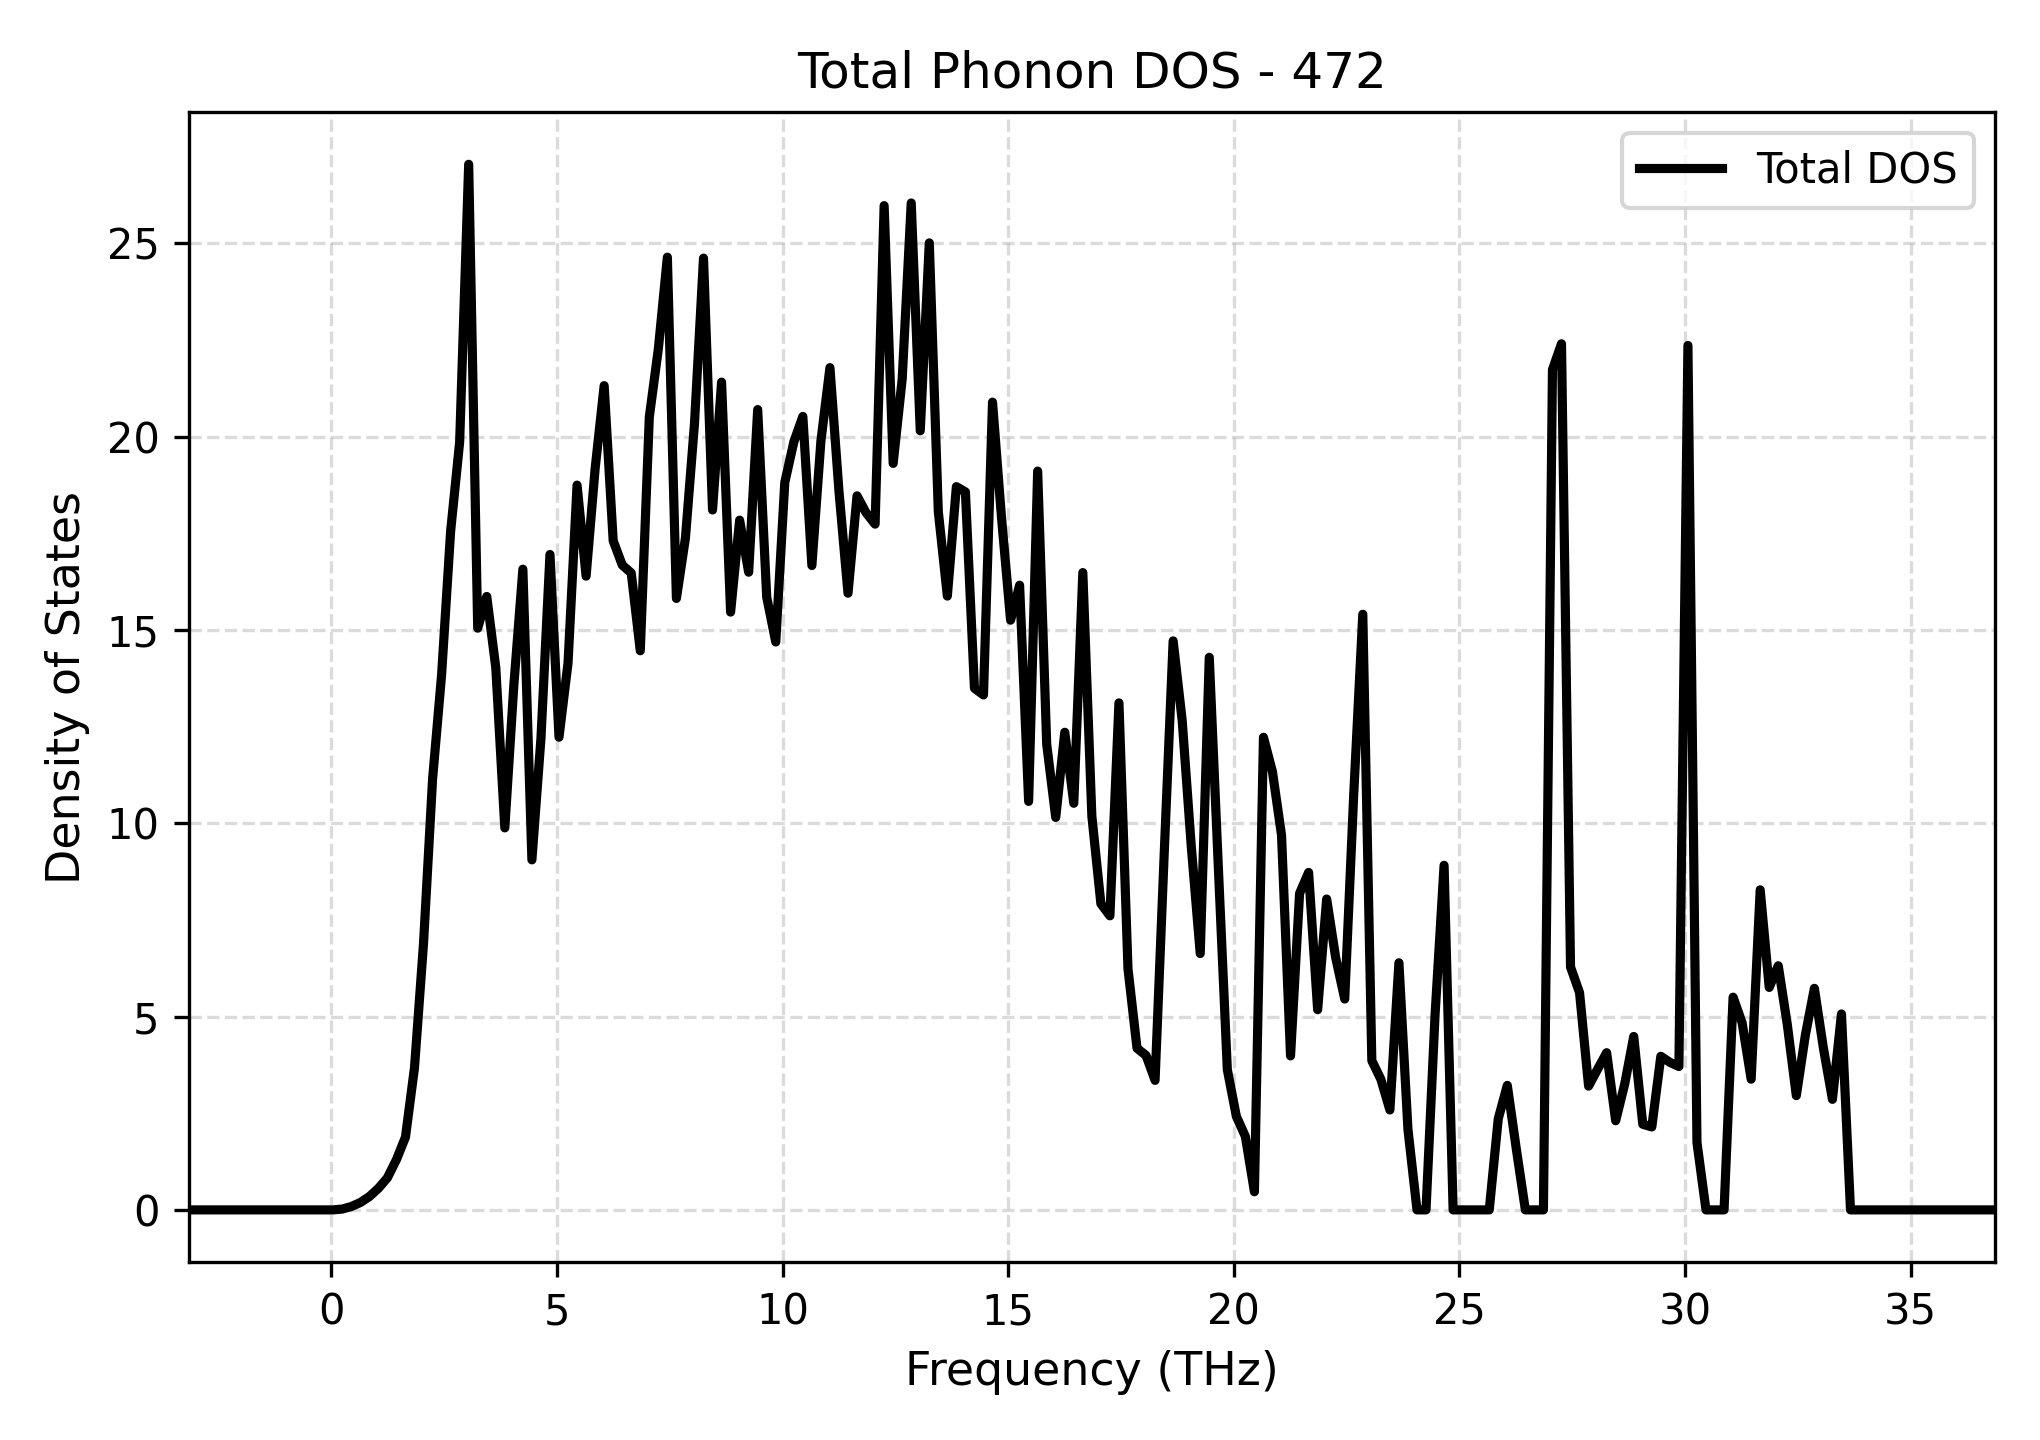

The file beside this chart, header and first rows:
Frequency_THz, Total_DOS
-3.163, 0.0
-2.963, 0.0
-2.763, 0.0
-2.563, 0.0
-2.363, 0.0
-2.163, 0.0
-1.962, 0.0
-1.762, 0.0
-1.562, 0.0
-1.362, 0.0
-1.162, 0.0
-0.9616, 0.0
-0.7614, 0.0
-0.5612, 0.0
-0.3611, 0.0
-0.1609, 0.0
0.03923, 0.0
0.2394, 0.02206
0.4396, 0.08645
0.6397, 0.19
0.8399, 0.3436
1.04, 0.5568
1.24, 0.8296
1.44, 1.3
1.641, 1.882
1.841, 3.677
2.041, 6.893
2.241, 11.13
2.441, 13.84
2.641, 17.55
2.841, 19.86
3.042, 27.04
3.242, 15.04
3.442, 15.86
3.642, 14.03
3.842, 9.879
4.042, 13.57
4.243, 16.57
4.443, 9.052
4.643, 12.19
4.843, 16.95
5.043, 12.22
5.243, 14.14
5.444, 18.74
5.644, 16.39
5.844, 19.17
6.044, 21.32
6.244, 17.3
6.444, 16.68
6.645, 16.47
6.845, 14.46
7.045, 20.5
7.245, 22.26
7.445, 24.64
7.645, 15.81
7.845, 17.38
8.046, 20.33
8.246, 24.61
8.446, 18.1
8.646, 21.41
... 141 more rows
